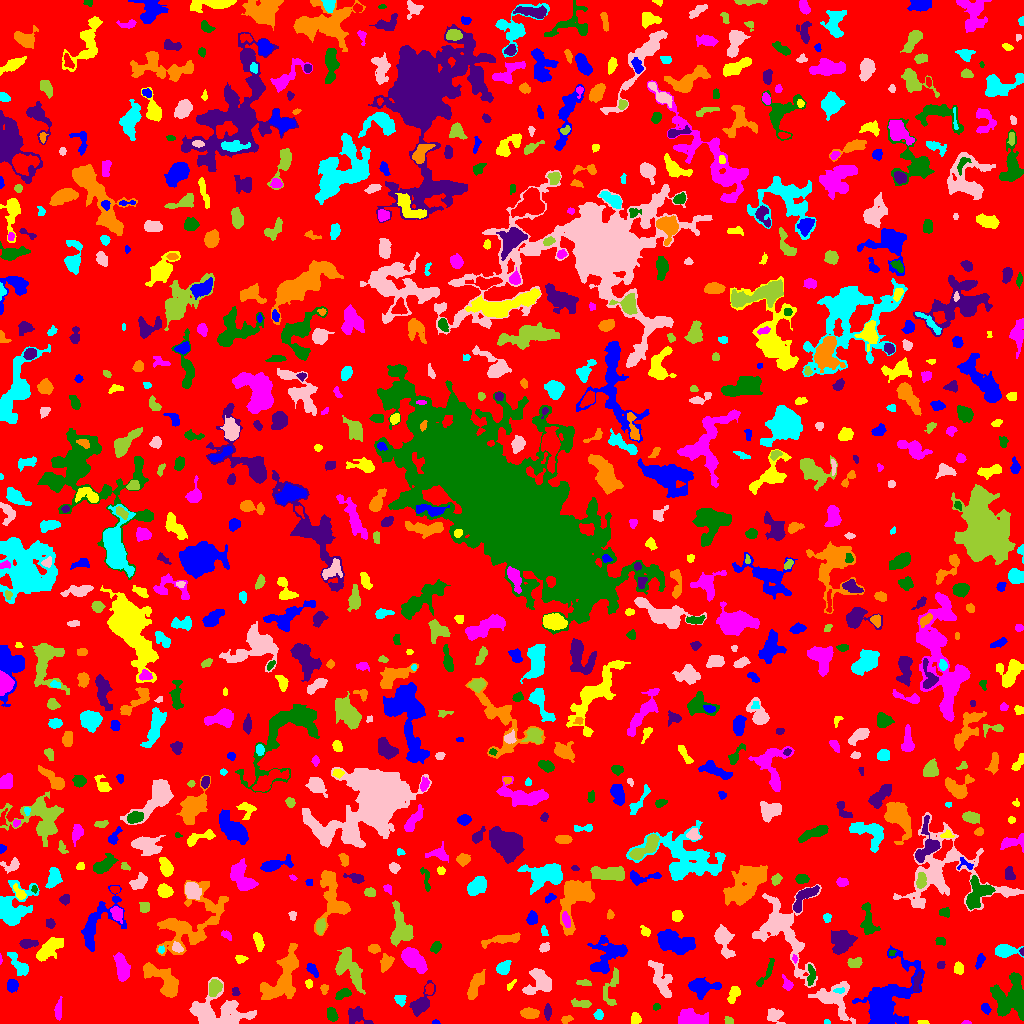

Data behind this chart, as committed beside it:
ID, X, Y, A, B, theta, total_flux, mu_max, mu_median, mu_mean, R_fwhm, R_e, R10, R90, x_start, x_end, y_start, y_end, area, greylevel
0, 506, 514.9, 300.6, 297.4, -0.6556, 1083964, 9.0, 1.0, 1.437, 73.62, 220, 82.44, 368.5, 0, 1023, 0, 1023, 754522, 1.437
1, 435.5, 1.17, 2.03, 1.078, 0.0, 94.0, 5.0, 3.0, 2.848, 2.523, 1.871, 0.5642, 2.821, 432, 440, 0, 4, 33, 5.848
2, 922.9, 1.175, 2.713, 1.012, -0.03381, 194.0, 8.0, 4.0, 4.311, 2.932, 2.111, 0.7979, 3.241, 917, 929, 0, 3, 45, 8.311
3, 966.3, 0.7895, 1.914, 0.852, 0.02391, 57.0, 5.0, 1.0, 1.676, 1.693, 1.493, 0.5642, 2.523, 961, 971, 0, 3, 34, 5.676
4, 331.8, 9.271, 3.339, 2.254, -1.227, 494.0, 7.0, 4.0, 3.687, 4.82, 3.568, 1.493, 5.382, 327, 338, 2, 16, 134, 6.687
5, 547.4, 11.52, 3.103, 1.807, 1.563, 297.0, 7.0, 2.0, 2.856, 3.656, 2.985, 1.128, 4.82, 544, 551, 3, 20, 104, 6.856
6, 566.1, 4.0, 2.548, 1.446, 0.3633, 102.0, 3.0, 1.0, 1.308, 3.385, 2.394, 0.9772, 3.656, 561, 573, 0, 8, 78, 5.308
7, 826.9, 1.096, 1.554, 1.019, -0.0712, 73.0, 6.0, 2.0, 2.355, 2.034, 1.493, 0.5642, 2.459, 824, 830, 0, 4, 31, 6.355
8, 833.5, 25.28, 10.55, 7.835, -0.7365, 2155, 13.0, 3.0, 3.394, 4.26, 7.442, 2.585, 12.21, 808, 855, 0, 42, 635, 6.394
9, 728.9, 2.217, 2.055, 1.705, -0.5336, 143.0, 7.0, 2.0, 2.2, 2.185, 2.111, 0.7979, 3.785, 724, 733, 0, 7, 65, 6.2
10, 91.68, 12.77, 2.531, 1.746, 1.387, 87.0, 3.0, 1.0, 1.426, 2.985, 2.394, 0.7979, 3.742, 88, 95, 8, 17, 61, 6.426
11, 985.8, 14.92, 2.266, 1.739, -1.042, 221.0, 7.0, 2.0, 2.511, 2.932, 2.459, 0.9772, 4.029, 981, 991, 9, 20, 88, 6.511
12, 635.5, 4.927, 2.514, 2.162, -1.505, 397.0, 8.0, 4.0, 3.676, 4.26, 2.985, 1.128, 4.583, 631, 641, 0, 11, 108, 8.676
13, 693.2, 3.527, 7.121, 2.702, -0.06265, 1702, 12.0, 4.0, 4.455, 6.58, 5.109, 2.111, 8.292, 678, 708, 0, 15, 382, 8.455
14, 656.3, 16.44, 1.503, 1.336, 0.2656, 70.0, 5.0, 1.0, 1.4, 1.784, 1.693, 0.5642, 2.932, 653, 660, 13, 20, 50, 6.4
15, 355.9, 8.086, 5.253, 3.865, -0.5277, 489.0, 6.0, 2.0, 1.956, 5.046, 4.514, 1.693, 7.092, 348, 373, 0, 17, 250, 5.956
16, 529.2, 10.02, 4.086, 2.188, -0.09167, 425.0, 6.0, 2.0, 2.374, 5.078, 3.827, 1.493, 5.971, 520, 539, 5, 16, 179, 6.374
17, 598.8, 7.756, 2.028, 1.754, 1.269, 86.0, 4.0, 1.0, 1.0, 2.764, 2.394, 0.7979, 3.868, 593, 603, 4, 14, 86, 5.0
18, 774.6, 8.043, 4.082, 3.531, -0.2103, 533.0, 5.0, 3.0, 2.762, 5.944, 4.583, 1.871, 6.91, 767, 785, 0, 15, 193, 5.762
19, 581.8, 19.85, 5.074, 1.867, -0.1234, 246.0, 4.0, 2.0, 1.745, 4.853, 3.523, 1.382, 5.754, 571, 591, 16, 25, 141, 5.745
20, 634.7, 23.81, 2.999, 1.915, 0.9688, 290.0, 6.0, 3.0, 3.118, 4.406, 3.09, 1.262, 4.72, 629, 639, 18, 29, 93, 7.118
21, 885.6, 20.74, 15.14, 9.363, 1.042, 11296, 35.0, 4.0, 6.668, 6.887, 9.739, 3.385, 18.19, 852, 924, 0, 78, 1694, 9.668
22, 734.4, 30.34, 3.713, 2.293, 1.101, 296.0, 7.0, 1.5, 1.85, 3.141, 3.192, 1.128, 5.293, 727, 740, 20, 37, 160, 5.85
23, 58.46, 12.98, 5.15, 1.628, 1.504, 374.0, 6.0, 3.0, 2.791, 4.82, 3.568, 1.382, 5.585, 54, 62, 3, 27, 134, 5.791
24, 343, 29.59, 3.936, 2.001, 0.3804, 530.0, 11.0, 3.0, 3.926, 3.141, 3.385, 1.262, 5.557, 335, 351, 24, 35, 135, 6.926
25, 420.2, 19.07, 7.675, 3.521, 0.9738, 1020, 8.0, 2.0, 3.054, 6.129, 5.232, 2.034, 8.704, 409, 435, 7, 43, 334, 6.054
26, 475.8, 38.71, 7.54, 2.617, 1.175, 1146, 9.0, 4.0, 3.782, 5.944, 5.262, 2.034, 8.311, 467, 485, 24, 54, 303, 6.782
27, 399.8, 24.17, 2.585, 2.233, -0.7493, 352.0, 8.0, 3.0, 3.259, 3.785, 2.932, 1.128, 4.754, 394, 406, 17, 28, 108, 8.259
28, 217.5, 11.5, 15.2, 8.661, -0.1033, 3648, 9.0, 3.0, 3.292, 9.821, 10.45, 4.107, 16.31, 189, 256, 0, 46, 1108, 6.292
29, 213.9, 35.63, 3.916, 2.858, 1.182, 641.0, 7.0, 3.0, 3.304, 4.983, 4.107, 1.693, 6.58, 209, 222, 27, 44, 194, 9.304
30, 108.8, 35.5, 2.291, 1.749, -0.0, 88.0, 2.0, 1.0, 1.354, 4.222, 2.585, 1.128, 3.868, 106, 112, 29, 40, 65, 6.354
31, 11.98, 37.61, 2.858, 2.504, -1.559, 304.0, 5.0, 2.0, 2.252, 4.478, 3.478, 1.382, 5.262, 7, 18, 31, 44, 135, 6.252
32, 510.6, 38.6, 2.759, 1.098, 0.7433, 60.0, 3.0, 1.0, 1.0, 1.954, 1.784, 0.5642, 3.241, 507, 516, 33, 44, 60, 6.0
33, 787.4, 39.24, 3.824, 1.833, -1.089, 172.0, 4.0, 1.0, 1.55, 3.949, 2.821, 1.128, 4.652, 782, 793, 33, 49, 111, 7.55
34, 1013, 24.81, 8.851, 8.436, 1.285, 5044, 22.0, 4.0, 5.598, 6.206, 7.777, 2.706, 14.04, 990, 1023, 3, 51, 901, 8.598
35, 235.7, 31.05, 2.281, 1.917, -1.006, 142.0, 5.0, 2.0, 2.254, 2.523, 2.459, 0.9772, 3.868, 232, 240, 28, 36, 63, 5.254
36, 324.3, 34.22, 2.734, 1.791, 1.529, 130.0, 5.0, 2.0, 1.831, 2.459, 2.394, 0.7979, 3.989, 320, 328, 29, 39, 71, 5.831
37, 839.4, 32.81, 2.902, 1.23, 0.03623, 111.0, 4.0, 2.0, 1.914, 3.338, 2.326, 0.7979, 3.7, 833, 844, 30, 36, 58, 10.91
38, 540, 41.42, 6.498, 5.659, 0.7857, 1853, 13.0, 3.0, 4.064, 5.109, 6.05, 2.257, 10.19, 522, 551, 29, 55, 456, 7.064
39, 583.4, 40.39, 4.039, 1.257, -0.06883, 102.0, 3.0, 1.0, 1.2, 2.932, 2.646, 0.9772, 4.334, 576, 591, 38, 44, 85, 5.2
40, 429.5, 34.52, 2.815, 2.02, 1.402, 230.0, 5.0, 2.5, 2.614, 3.742, 3.038, 1.128, 4.618, 425, 433, 29, 40, 88, 7.614
41, 702.4, 36.59, 6.59, 3.839, -0.02448, 843.0, 6.0, 2.0, 2.173, 6.747, 5.412, 2.111, 8.813, 688, 721, 24, 46, 388, 6.173
42, 308.6, 39.59, 1.934, 1.579, -1.518, 214.0, 8.0, 4.0, 3.508, 3.141, 2.257, 0.7979, 3.478, 305, 312, 35, 44, 61, 7.508
43, 121.9, 55.73, 6.468, 2.801, -1.352, 1515, 11.0, 4.0, 4.619, 6.408, 5.412, 2.185, 8.482, 113, 130, 42, 71, 328, 7.619
44, 767.5, 51.73, 7.898, 1.548, 1.061, 194.0, 4.0, 1.0, 1.141, 4.26, 3.432, 1.262, 5.499, 756, 774, 37, 65, 170, 6.141
45, 916.9, 41.23, 5.417, 1.646, 1.405, 262.0, 4.0, 2.0, 2.165, 5.412, 3.568, 1.382, 5.441, 913, 921, 32, 52, 121, 9.165
46, 166.1, 40.53, 11.03, 4.415, -0.7621, 2814, 17.0, 4.0, 4.698, 5.754, 6.257, 2.394, 11.34, 143, 178, 26, 61, 599, 7.698
47, 18.59, 58.86, 7.747, 2.79, -0.9125, 617.0, 6.0, 2.0, 2.429, 5.863, 5.109, 1.871, 7.818, 7, 28, 48, 71, 254, 5.429
48, 661.4, 44.21, 10.94, 4.149, -1.153, 1076, 5.0, 2.0, 2.375, 7.939, 6.887, 2.646, 10.4, 648, 672, 26, 63, 453, 5.375
49, 610.9, 35.19, 11.06, 3.571, 1.334, 447.0, 4.0, 1.0, 1.668, 6.457, 5.015, 2.034, 8.117, 603, 618, 18, 56, 268, 5.668
50, 206.9, 56.23, 2.011, 1.344, 1.181, 53.0, 3.0, 1.0, 1.104, 2.257, 1.871, 0.5642, 2.985, 203, 211, 52, 60, 48, 7.104
51, 312.1, 54.14, 3.929, 1.857, -0.8851, 387.0, 8.0, 3.0, 3.308, 4.029, 3.29, 1.262, 5.232, 306, 318, 46, 60, 117, 6.308
52, 958.4, 54.98, 2.695, 2.092, -1.472, 519.0, 13.0, 4.0, 4.718, 3.141, 2.985, 1.128, 4.886, 954, 963, 49, 62, 110, 7.718
53, 0.4118, 63.88, 2.235, 0.5418, -1.531, 34.0, 3.0, 1.0, 1.417, 1.871, 1.382, 0.5642, 2.185, 0, 2, 59, 70, 24, 5.417
54, 811.1, 48.48, 5.183, 2.038, 1.534, 509.0, 6.0, 3.0, 3.743, 6.155, 3.949, 1.596, 5.971, 807, 815, 38, 59, 136, 7.743
55, 940.7, 58.68, 1.881, 1.606, 0.03673, 88.0, 3.0, 1.0, 1.467, 2.985, 2.185, 0.7979, 3.523, 937, 945, 55, 62, 60, 5.467
56, 283.1, 46.95, 15.67, 6.225, 1.071, 4589, 14.0, 4.0, 4.79, 8.273, 9.373, 3.432, 15.19, 260, 298, 24, 80, 958, 7.79
57, 503.5, 55.68, 3.184, 2.561, 0.6564, 553.0, 10.0, 3.0, 3.272, 4.029, 3.478, 1.382, 5.754, 496, 511, 49, 63, 169, 7.272
58, 783.3, 93.65, 20.39, 10.11, -1.148, 5150, 16.0, 2.0, 3.482, 7.421, 9.837, 3.478, 18.1, 752, 821, 36, 139, 1479, 6.482
59, 854.5, 60.55, 3.781, 2.341, 0.1993, 486.0, 8.0, 4.0, 3.627, 4.687, 3.613, 1.382, 5.67, 847, 862, 56, 66, 134, 6.627
... 835 more rows
